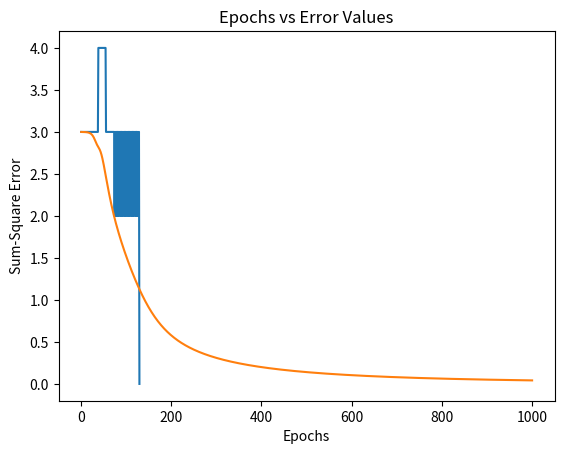

Write the Python code that produced this figure.
import numpy as np
import matplotlib.pyplot as plt

# Activation Functions
def unit_step_func(x):
    return np.where(x > 0, 1, 0)

def bipolar_step_func(x):
    return np.where(x > 0, 1, -1)

def sigmoid_func(x):
    return 1 / (1 + np.exp(-x))

def relu_func(x):
    return np.maximum(0, x)
##. The np.maximum() function compares two arrays element-wise and returns the element-wise 
# maximum of the two,returns the maximum of zero and the input value x.
class Perceptron:

    def __init__(self, activation_func, learning_rate=0.05, n_iters=1000, convergence_threshold=0.002):
        self.lr = learning_rate
        self.n_iters = n_iters
        self.activation_func = activation_func
        self.weights = None
        self.bias = None
        self.convergence_threshold = convergence_threshold
        self.error_values = []

    def fit(self, X, y):
        n_samples, n_features = X.shape

        # init parameters
        self.weights = np.array([0.2, -0.75])
        self.bias = 10

        y_ = np.where(y > 0, 1, 0)

        for epoch in range(self.n_iters):
            total_error = 0

            for idx, x_i in enumerate(X):
                linear_output = np.dot(x_i, self.weights) + self.bias
                y_predicted = self.activation_func(linear_output)

                # Perceptron update rule
                update = self.lr * (y_[idx] - y_predicted)
                self.weights += update * x_i
                self.bias += update

                total_error += (y_[idx] - y_predicted) ** 2

            self.error_values.append(total_error)

            if total_error <= self.convergence_threshold:
                print(f"Converged after {epoch + 1} epochs.")
                break

        if total_error > self.convergence_threshold:
            print("Did not converge after {} epochs.".format(self.n_iters))

    def predict(self, X):
        linear_output = np.dot(X, self.weights) + self.bias
        y_predicted = self.activation_func(linear_output)
        return y_predicted

def main():
    # For Question 1: Using Only Unit Step Activation
    perceptron_unit_step = Perceptron(activation_func=unit_step_func)
    X_train = np.array([[0, 1], [1, 1], [0, 0], [1, 0]])
    y_train = np.array([0, 1, 0, 0])  # AND gate
    perceptron_unit_step.fit(X_train, y_train)

    # Plot epochs against error values
    plt.plot(range(1, len(perceptron_unit_step.error_values) + 1), perceptron_unit_step.error_values)
    plt.xlabel('Epochs')
    plt.ylabel('Sum-Square Error')
    plt.title('Epochs vs Error Values (Unit Step Activation)')
    plt.show()

    # For Question 2: Using rest of all Activation Functions
    perceptron_all_activations = Perceptron(activation_func=sigmoid_func)
    X_train = np.array([[0, 1], [1, 1], [0, 0], [1, 0]])
    y_train = np.array([0, 1, 0, 0])  # AND gate
    perceptron_all_activations.fit(X_train, y_train)

    # Plot epochs against error values
    plt.plot(range(1, len(perceptron_all_activations.error_values) + 1), perceptron_all_activations.error_values)
    plt.xlabel('Epochs')
    plt.ylabel('Sum-Square Error')
    plt.title('Epochs vs Error Values')
    plt.show()

if __name__ == "__main__":
    main()
